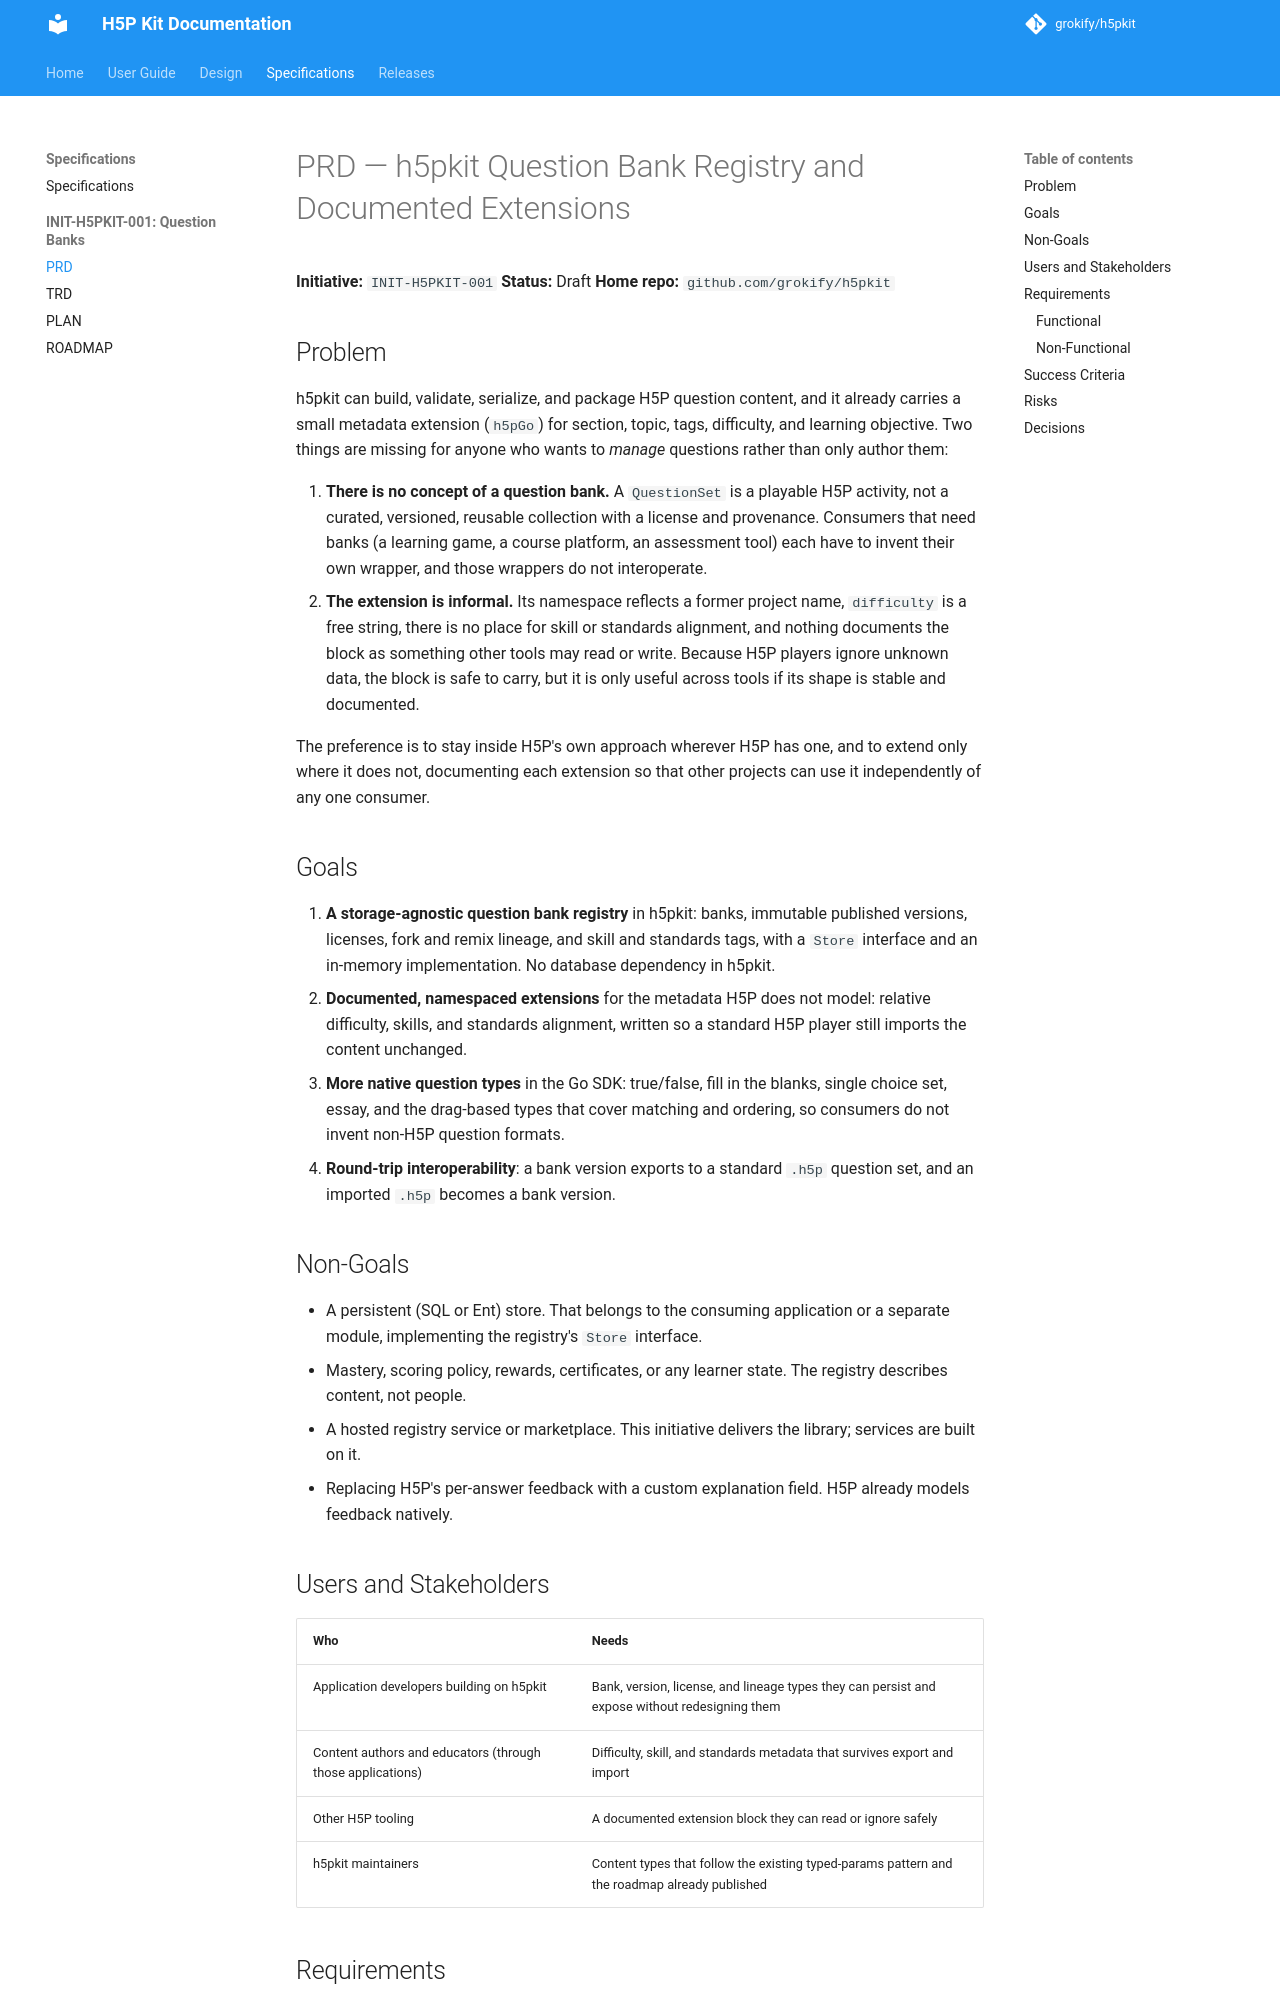

repository: grokify/h5pkit · page: specs/initiatives/INIT-H5PKIT-001/PRD/index.html · generator: mkdocs

# PRD — h5pkit Question Bank Registry and Documented Extensions

**Initiative:** `INIT-H5PKIT-001`
**Status:** Draft
**Home repo:** `github.com/grokify/h5pkit`

## Problem

h5pkit can build, validate, serialize, and package H5P question content, and
it already carries a small metadata extension (`h5pGo`) for section, topic,
tags, difficulty, and learning objective. Two things are missing for anyone
who wants to *manage* questions rather than only author them:

1. **There is no concept of a question bank.** A `QuestionSet` is a playable
   H5P activity, not a curated, versioned, reusable collection with a
   license and provenance. Consumers that need banks (a learning game, a
   course platform, an assessment tool) each have to invent their own
   wrapper, and those wrappers do not interoperate.
2. **The extension is informal.** Its namespace reflects a former project
   name, `difficulty` is a free string, there is no place for skill or
   standards alignment, and nothing documents the block as something other
   tools may read or write. Because H5P players ignore unknown data, the
   block is safe to carry, but it is only useful across tools if its shape is
   stable and documented.

The preference is to stay inside H5P's own approach wherever H5P has one, and
to extend only where it does not, documenting each extension so that other
projects can use it independently of any one consumer.

## Goals

1. **A storage-agnostic question bank registry** in h5pkit: banks, immutable
   published versions, licenses, fork and remix lineage, and skill and
   standards tags, with a `Store` interface and an in-memory implementation.
   No database dependency in h5pkit.
2. **Documented, namespaced extensions** for the metadata H5P does not model:
   relative difficulty, skills, and standards alignment, written so a
   standard H5P player still imports the content unchanged.
3. **More native question types** in the Go SDK: true/false, fill in the
   blanks, single choice set, essay, and the drag-based types that cover
   matching and ordering, so consumers do not invent non-H5P question
   formats.
4. **Round-trip interoperability**: a bank version exports to a standard
   `.h5p` question set, and an imported `.h5p` becomes a bank version.

## Non-Goals

- A persistent (SQL or Ent) store. That belongs to the consuming application
  or a separate module, implementing the registry's `Store` interface.
- Mastery, scoring policy, rewards, certificates, or any learner state. The
  registry describes content, not people.
- A hosted registry service or marketplace. This initiative delivers the
  library; services are built on it.
- Replacing H5P's per-answer feedback with a custom explanation field. H5P
  already models feedback natively.

## Users and Stakeholders

| Who | Needs |
|---|---|
| Application developers building on h5pkit | Bank, version, license, and lineage types they can persist and expose without redesigning them |
| Content authors and educators (through those applications) | Difficulty, skill, and standards metadata that survives export and import |
| Other H5P tooling | A documented extension block they can read or ignore safely |
| h5pkit maintainers | Content types that follow the existing typed-params pattern and the roadmap already published |

## Requirements
